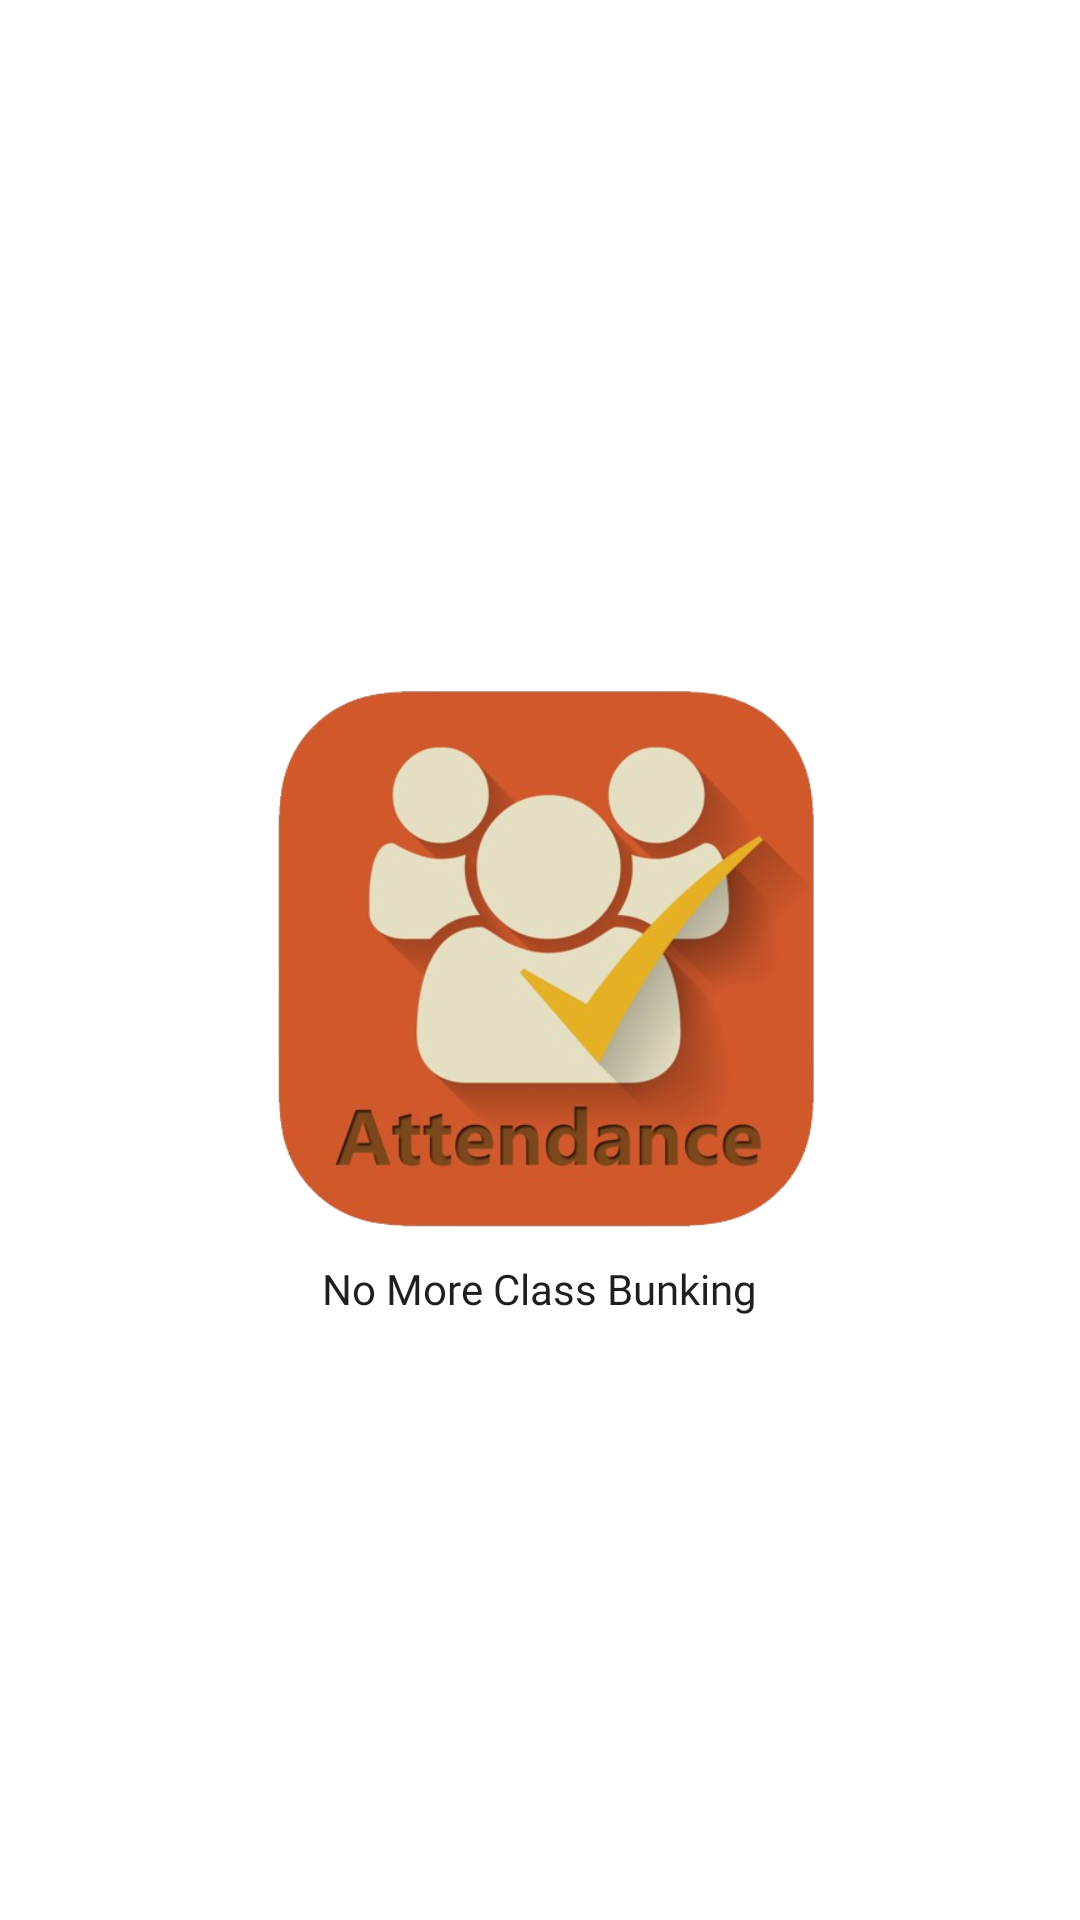

Layout XML and referenced resources for this Android screen:
<!-- AndroidManifest.xml: application theme Theme.LiveAttendence -->
<!-- res/layout/activity_splash.xml -->
<?xml version="1.0" encoding="utf-8"?>
<LinearLayout xmlns:android="http://schemas.android.com/apk/res/android"
    xmlns:app="http://schemas.android.com/apk/res-auto"
    xmlns:tools="http://schemas.android.com/tools"
    android:layout_width="match_parent"
    android:layout_height="match_parent"
    tools:context=".splash">
    <LinearLayout
        android:layout_width="match_parent"
        android:layout_height="match_parent"
        android:background="@color/white"
        android:orientation="vertical"
        >

|   <ImageView
        android:layout_width="200dp"
        android:layout_height="200dp"
        android:src="@drawable/attt"
        android:layout_gravity="center"
        android:layout_marginTop="220dp"
        android:id="@+id/splashimage"

        />

        <TextView
            style="@style/CustomFontTextStyle"
            android:layout_width="wrap_content"

            android:layout_height="wrap_content"

           android:layout_gravity="center"
            android:gravity="center"
            android:text="No More Class Bunking"

            android:textColor="@color/gray"
            android:textSize="14dp">

        </TextView>
    </LinearLayout>
</LinearLayout>
<!-- resources referenced by this layout -->
<resources>
  <color name="gray">#1E1E1E</color>
  <color name="white">#FFFFFF</color>
  <!-- drawable attt: png bitmap (drawable, 164626 bytes) -->
  <style name="CustomFontTextStyle">
          <item name="android:fontFamily">@font/myfont2</item>
      </style>
  <style name="Theme.LiveAttendence" parent="Base.Theme.LiveAttendence" />
  <style name="Base.Theme.LiveAttendence" parent="Theme.Material3.DayNight.NoActionBar">
          
          
      </style>
</resources>
